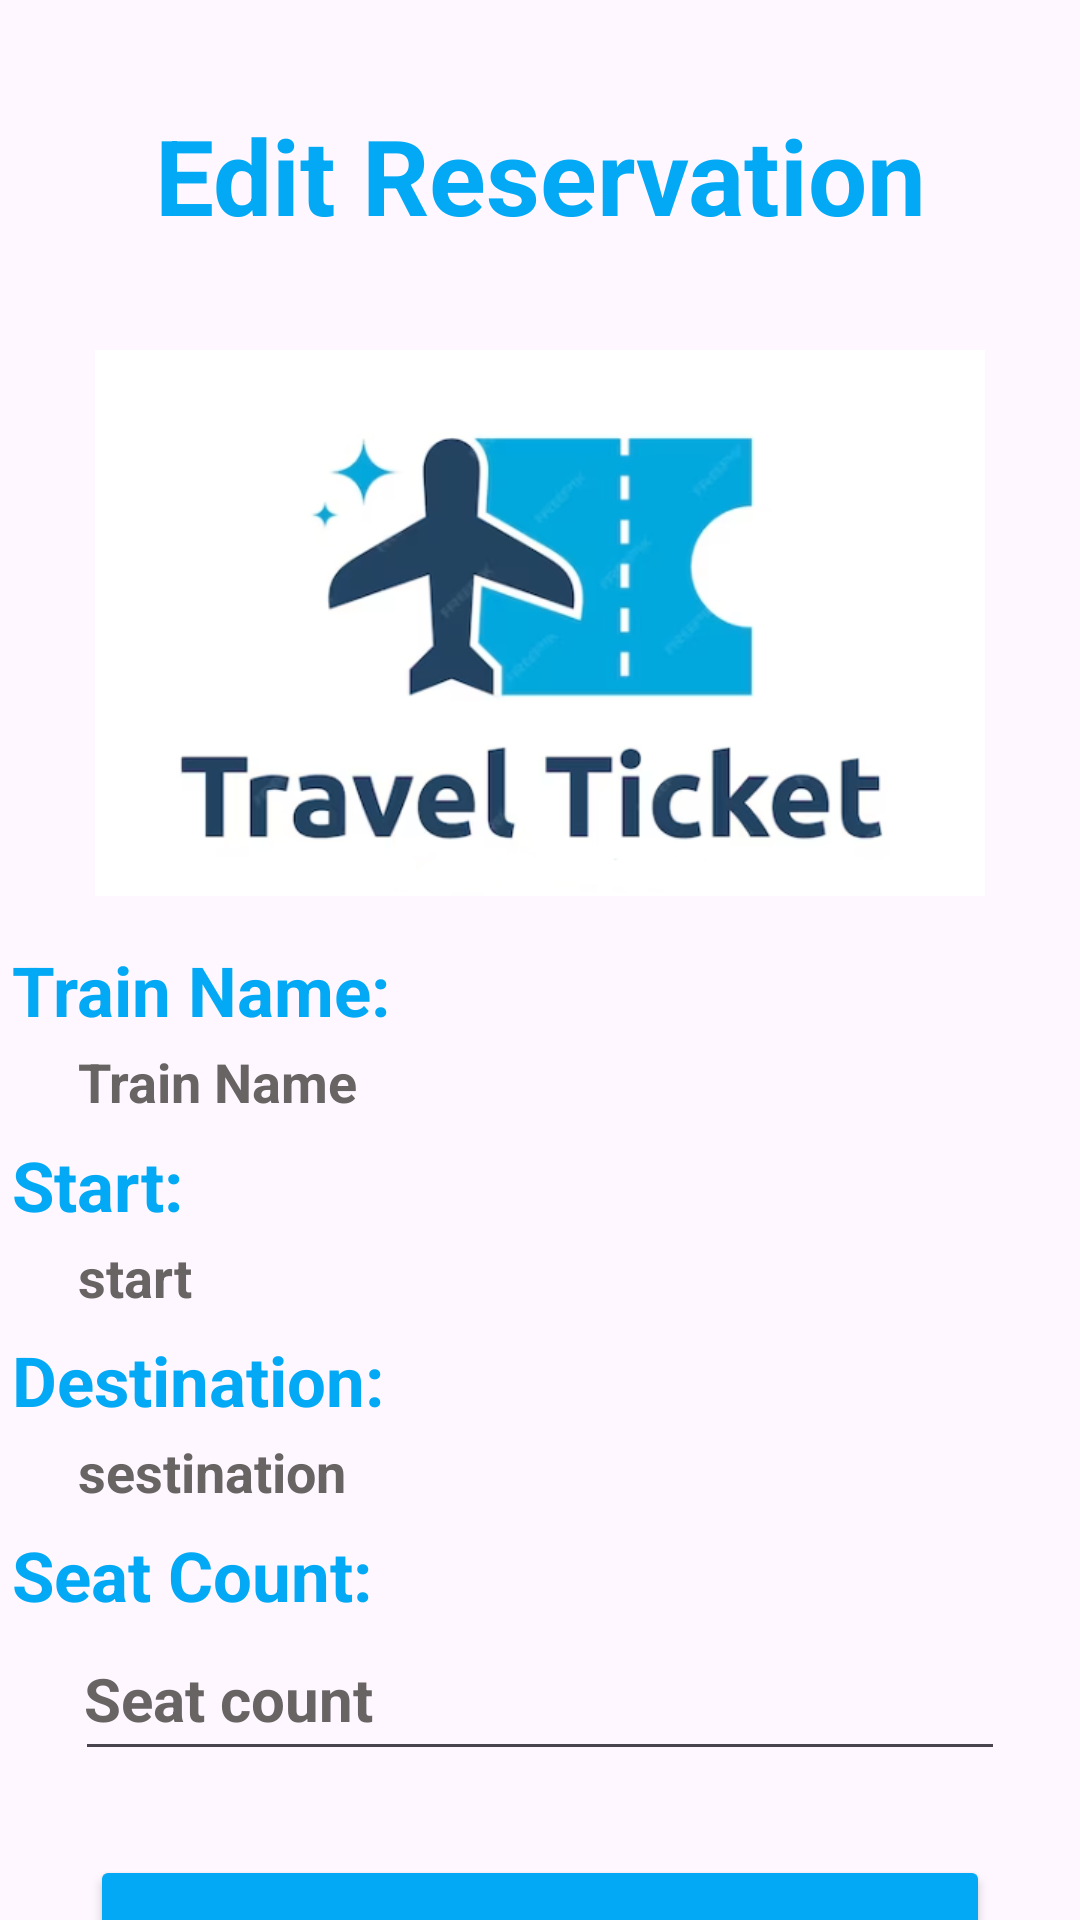

Reconstruct the res/layout file that produces this screen, plus the resources it refers to.
<!-- AndroidManifest.xml: application theme Theme.TicketReservationsystem -->
<!-- res/layout/activity_update_resevations.xml -->
<?xml version="1.0" encoding="utf-8"?>
<LinearLayout xmlns:android="http://schemas.android.com/apk/res/android"
    xmlns:app="http://schemas.android.com/apk/res-auto"
    xmlns:tools="http://schemas.android.com/tools"
    android:layout_width="match_parent"
    android:layout_height="match_parent"
    android:orientation="vertical"
    tools:context=".UpdateResevations">

    <TextView
        android:id="@+id/Label1"
        android:layout_width="match_parent"
        android:layout_height="wrap_content"
        android:layout_marginTop="35dp"
        android:layout_marginBottom="35dp"
        android:gravity="center"
        android:text="Edit Reservation"
        android:textColor="@color/orange1"
        android:textSize="35dp"
        android:textStyle="bold" />

    <ImageView
        android:id="@+id/regImg"
        android:layout_width="match_parent"
        android:layout_height="182dp"
        android:layout_marginBottom="15dp"
        android:contentDescription="@string/img_content_login"
        android:src="@drawable/new_logo" />

    <TextView
        android:id="@+id/vTrainName"
        android:layout_width="match_parent"
        android:layout_height="wrap_content"
        android:layout_marginLeft="3dp"
        android:layout_marginBottom="1dp"
        android:layout_weight="0"
        android:padding="1dp"
        android:text="Train Name: "
        android:textColor="@color/orange1"
        android:textSize="23dp"
        android:textStyle="bold" />
    <TextView
        android:id="@+id/eTrainName"
        android:layout_width="match_parent"
        android:layout_height="wrap_content"
        android:layout_marginLeft="25dp"
        android:layout_marginBottom="5dp"
        android:layout_weight="0"
        android:padding="1dp"
        android:text="Train Name"
        android:textColor="@color/grey"
        android:textSize="18dp"
        android:textStyle="bold"
        />
    <TextView
        android:id="@+id/vStart"
        android:layout_width="match_parent"
        android:layout_height="wrap_content"
        android:layout_marginLeft="3dp"
        android:layout_marginBottom="1dp"
        android:layout_weight="0"
        android:padding="1dp"
        android:text="Start: "
        android:textColor="@color/orange1"
        android:textSize="23dp"
        android:textStyle="bold" />
    <TextView
        android:id="@+id/eStart"
        android:layout_width="match_parent"
        android:layout_height="wrap_content"
        android:layout_marginLeft="25dp"
        android:layout_marginBottom="5dp"
        android:layout_weight="0"
        android:padding="1dp"
        android:text="start"
        android:textColor="@color/grey"
        android:textSize="18dp"
        android:textStyle="bold"
        />
    <TextView
        android:id="@+id/vDestination"
        android:layout_width="match_parent"
        android:layout_height="wrap_content"
        android:layout_marginLeft="3dp"
        android:layout_marginBottom="1dp"
        android:layout_weight="0"
        android:padding="1dp"
        android:text="Destination: "
        android:textColor="@color/orange1"
        android:textSize="23dp"
        android:textStyle="bold" />
    <TextView
        android:id="@+id/eDestination"
        android:layout_width="match_parent"
        android:layout_height="wrap_content"
        android:layout_marginLeft="25dp"
        android:layout_marginBottom="5dp"
        android:layout_weight="0"
        android:padding="1dp"
        android:text="sestination"
        android:textColor="@color/grey"
        android:textSize="18dp"
        android:textStyle="bold"
        />

    <TextView
        android:id="@+id/vSeatcount"
        android:layout_width="match_parent"
        android:layout_height="wrap_content"
        android:layout_marginLeft="3dp"
        android:layout_marginBottom="1dp"
        android:layout_weight="0"
        android:padding="1dp"
        android:text="Seat Count: "
        android:textColor="@color/orange1"
        android:textSize="23dp"
        android:textStyle="bold" />

    <EditText
        android:id="@+id/editTextNumber"
        android:layout_width="match_parent"
        android:layout_height="wrap_content"
        android:layout_marginBottom="8dp"
        android:ems="10"
        android:inputType="number"
        android:minHeight="48dp"
        android:padding="3dp"
        android:text="Seat count"
        android:textColor="@color/grey"
        android:textSize="20dp"
        android:layout_marginLeft="25dp"
        android:layout_marginRight="25dp"
        android:textStyle="bold" />

    <Button
        android:id="@+id/buttonUpdateReservation"
        android:layout_width="300dp"
        android:layout_height="60dp"
        android:layout_gravity="center"
        android:layout_marginTop="20dp"
        android:layout_marginBottom="10dp"
        android:backgroundTint="@color/orange1"
        android:text="Update"
        android:textSize="18dp"
        android:textStyle="bold"
        tools:ignore="DuplicateSpeakableTextCheck" />

</LinearLayout>
<!-- resources referenced by this layout -->
<resources>
  <color name="grey">#686463</color>
  <color name="orange1">#03A9F4</color>
  <!-- drawable new_logo: png bitmap (drawable, 76853 bytes) -->
  <string name="img_content_login">Login activity image</string>
  <style name="Theme.TicketReservationsystem" parent="Base.Theme.TicketReservationsystem" />
  <style name="Base.Theme.TicketReservationsystem" parent="Theme.Material3.DayNight.NoActionBar">
          
          
      </style>
</resources>
